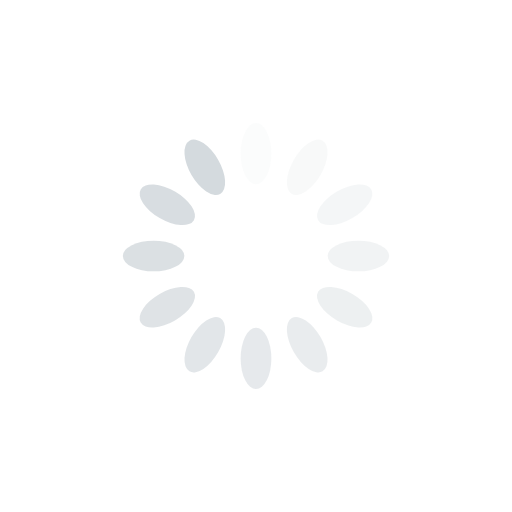
t = 0.00 s
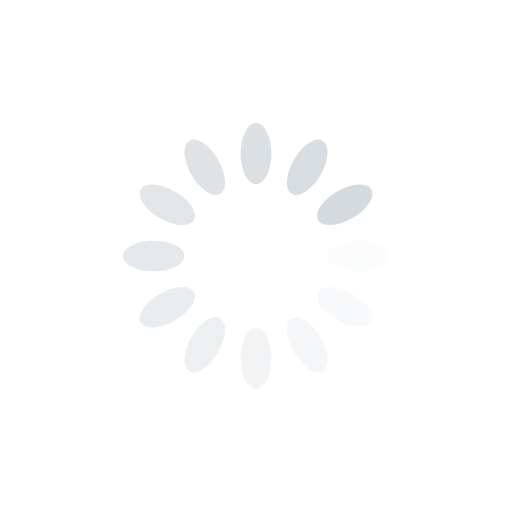
t = 0.46 s
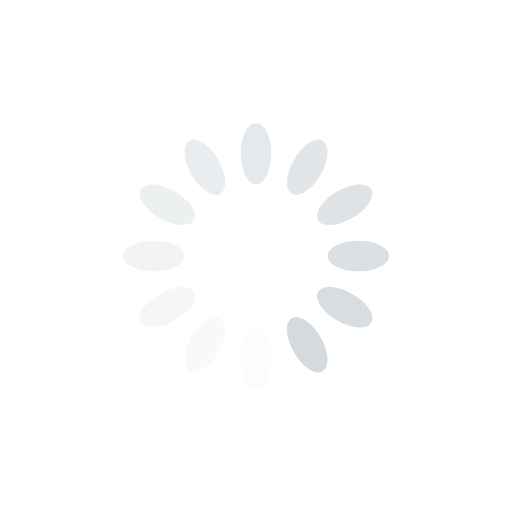
t = 0.93 s
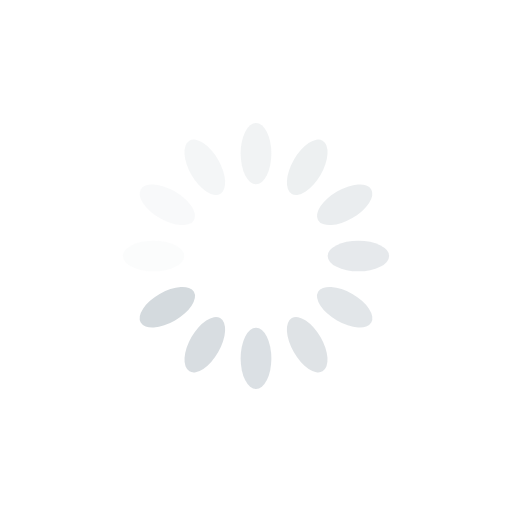
t = 1.39 s

The animated SVG that drew these frames (rendered in a browser with its animation timeline set to each time). Animation: 12 SMIL elements (animate=12); one cycle of 1.85 s, repeats indefinitely.

<?xml version="1.0" encoding="utf-8"?>
<svg xmlns="http://www.w3.org/2000/svg" xmlns:xlink="http://www.w3.org/1999/xlink" style="margin: auto; background: none; display: block; shape-rendering: auto;" width="33px" height="33px" viewBox="0 0 100 100" preserveAspectRatio="xMidYMid">
<g transform="rotate(0 50 50)">
  <rect x="47" y="24" rx="3" ry="6" width="6" height="12" fill="#d4dade">
    <animate attributeName="opacity" values="1;0" keyTimes="0;1" dur="1.8518518518518516s" begin="-1.6975308641975309s" repeatCount="indefinite"></animate>
  </rect>
</g><g transform="rotate(30 50 50)">
  <rect x="47" y="24" rx="3" ry="6" width="6" height="12" fill="#d4dade">
    <animate attributeName="opacity" values="1;0" keyTimes="0;1" dur="1.8518518518518516s" begin="-1.5432098765432098s" repeatCount="indefinite"></animate>
  </rect>
</g><g transform="rotate(60 50 50)">
  <rect x="47" y="24" rx="3" ry="6" width="6" height="12" fill="#d4dade">
    <animate attributeName="opacity" values="1;0" keyTimes="0;1" dur="1.8518518518518516s" begin="-1.3888888888888888s" repeatCount="indefinite"></animate>
  </rect>
</g><g transform="rotate(90 50 50)">
  <rect x="47" y="24" rx="3" ry="6" width="6" height="12" fill="#d4dade">
    <animate attributeName="opacity" values="1;0" keyTimes="0;1" dur="1.8518518518518516s" begin="-1.2345679012345678s" repeatCount="indefinite"></animate>
  </rect>
</g><g transform="rotate(120 50 50)">
  <rect x="47" y="24" rx="3" ry="6" width="6" height="12" fill="#d4dade">
    <animate attributeName="opacity" values="1;0" keyTimes="0;1" dur="1.8518518518518516s" begin="-1.0802469135802468s" repeatCount="indefinite"></animate>
  </rect>
</g><g transform="rotate(150 50 50)">
  <rect x="47" y="24" rx="3" ry="6" width="6" height="12" fill="#d4dade">
    <animate attributeName="opacity" values="1;0" keyTimes="0;1" dur="1.8518518518518516s" begin="-0.9259259259259258s" repeatCount="indefinite"></animate>
  </rect>
</g><g transform="rotate(180 50 50)">
  <rect x="47" y="24" rx="3" ry="6" width="6" height="12" fill="#d4dade">
    <animate attributeName="opacity" values="1;0" keyTimes="0;1" dur="1.8518518518518516s" begin="-0.7716049382716049s" repeatCount="indefinite"></animate>
  </rect>
</g><g transform="rotate(210 50 50)">
  <rect x="47" y="24" rx="3" ry="6" width="6" height="12" fill="#d4dade">
    <animate attributeName="opacity" values="1;0" keyTimes="0;1" dur="1.8518518518518516s" begin="-0.6172839506172839s" repeatCount="indefinite"></animate>
  </rect>
</g><g transform="rotate(240 50 50)">
  <rect x="47" y="24" rx="3" ry="6" width="6" height="12" fill="#d4dade">
    <animate attributeName="opacity" values="1;0" keyTimes="0;1" dur="1.8518518518518516s" begin="-0.4629629629629629s" repeatCount="indefinite"></animate>
  </rect>
</g><g transform="rotate(270 50 50)">
  <rect x="47" y="24" rx="3" ry="6" width="6" height="12" fill="#d4dade">
    <animate attributeName="opacity" values="1;0" keyTimes="0;1" dur="1.8518518518518516s" begin="-0.30864197530864196s" repeatCount="indefinite"></animate>
  </rect>
</g><g transform="rotate(300 50 50)">
  <rect x="47" y="24" rx="3" ry="6" width="6" height="12" fill="#d4dade">
    <animate attributeName="opacity" values="1;0" keyTimes="0;1" dur="1.8518518518518516s" begin="-0.15432098765432098s" repeatCount="indefinite"></animate>
  </rect>
</g><g transform="rotate(330 50 50)">
  <rect x="47" y="24" rx="3" ry="6" width="6" height="12" fill="#d4dade">
    <animate attributeName="opacity" values="1;0" keyTimes="0;1" dur="1.8518518518518516s" begin="0s" repeatCount="indefinite"></animate>
  </rect>
</g>
<!-- [ldio] generated by https://loading.io/ --></svg>